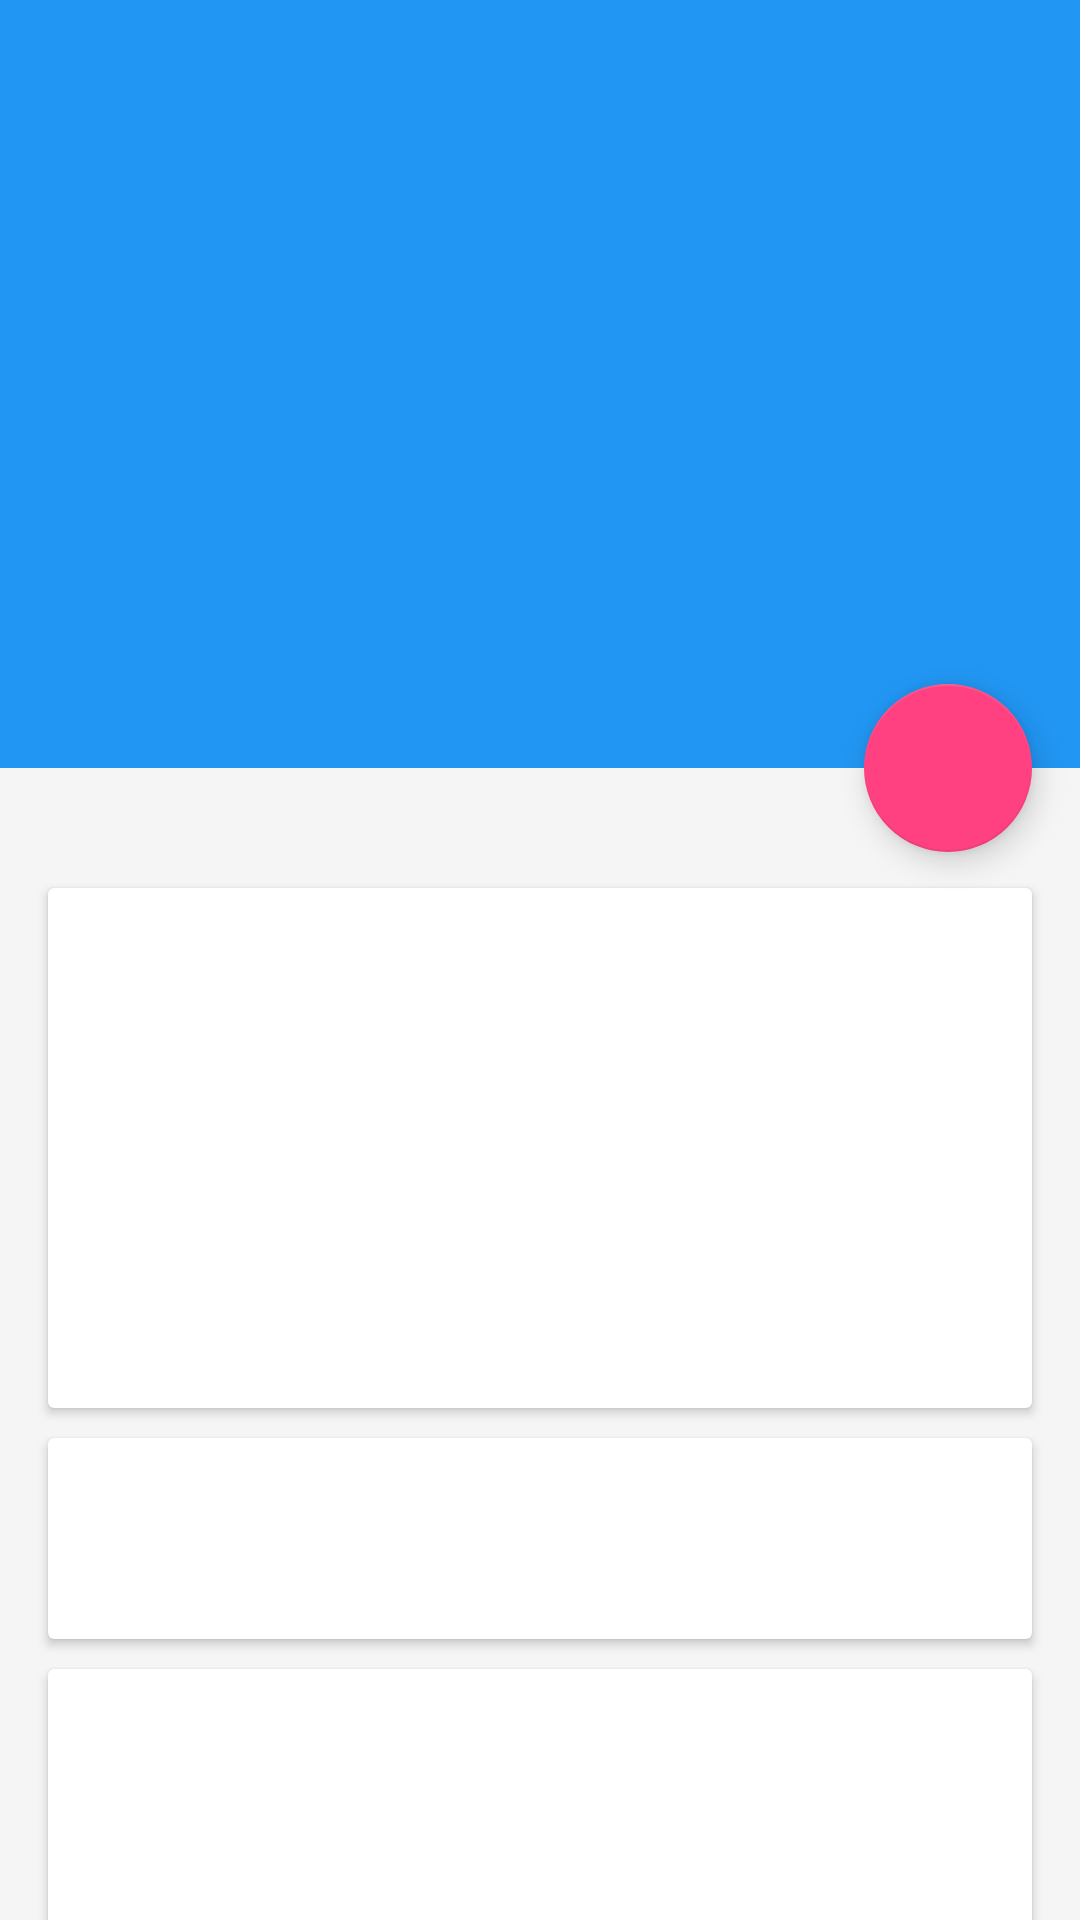

Produce the Android XML layout that renders to this screen, including the resource entries it uses.
<!-- AndroidManifest.xml: application theme AppTheme -->
<!-- res/layout/fragment_movie_detail.xml -->
<?xml version="1.0" encoding="utf-8"?>
<android.support.design.widget.CoordinatorLayout xmlns:android="http://schemas.android.com/apk/res/android"
    xmlns:app="http://schemas.android.com/apk/res-auto"
    android:id="@+id/main_content"
    android:layout_width="match_parent"
    android:layout_height="match_parent"
    android:fitsSystemWindows="true">

    <android.support.design.widget.AppBarLayout
        android:id="@+id/appbar"
        android:layout_width="match_parent"
        android:layout_height="@dimen/detail_backdrop_height"
        android:fitsSystemWindows="true"
        android:theme="@style/ThemeOverlay.AppCompat.Dark.ActionBar">

        <android.support.design.widget.CollapsingToolbarLayout
            android:id="@+id/collapsing_toolbar"
            android:layout_width="match_parent"
            android:layout_height="match_parent"
            android:fitsSystemWindows="true"
            app:contentScrim="?attr/colorPrimary"
            app:expandedTitleMarginEnd="64dp"
            app:expandedTitleMarginStart="48dp"
            app:layout_scrollFlags="scroll|exitUntilCollapsed">

            <ImageView
                android:id="@+id/backdrop"
                android:layout_width="match_parent"
                android:layout_height="match_parent"
                android:fitsSystemWindows="true"
                android:scaleType="centerCrop"
                app:layout_collapseMode="parallax" />

            <android.support.v7.widget.Toolbar
                android:id="@+id/toolbar"
                android:layout_width="match_parent"
                android:layout_height="?attr/actionBarSize"
                app:layout_collapseMode="pin"
                app:popupTheme="@style/ThemeOverlay.AppCompat.Light" />

        </android.support.design.widget.CollapsingToolbarLayout>
    </android.support.design.widget.AppBarLayout>

    <android.support.v4.widget.NestedScrollView
        android:layout_width="match_parent"
        android:layout_height="match_parent"
        app:layout_behavior="@string/appbar_scrolling_view_behavior">

        <LinearLayout
            android:layout_width="match_parent"
            android:layout_height="match_parent"
            android:orientation="vertical"
            android:paddingTop="24dp">

            <android.support.v7.widget.CardView
                android:layout_width="match_parent"
                android:layout_height="wrap_content"
                android:layout_marginTop="@dimen/card_margin"
                android:layout_marginLeft="@dimen/card_margin"
                android:layout_marginRight="@dimen/card_margin">

                <LinearLayout
                    style="@style/Widget.CardContent"
                    android:layout_width="match_parent"
                    android:layout_height="wrap_content">

                    <TextView
                        android:id="@+id/textViewMovieName"
                        android:layout_width="match_parent"
                        android:layout_height="wrap_content"
                        android:textColor="@android:color/black"
                        android:textStyle="bold"
                        android:textSize="27sp" />

                    <TextView
                        android:id="@+id/textViewYear"
                        android:layout_width="match_parent"
                        android:layout_height="wrap_content"
                        android:textAppearance="@style/TextAppearance.AppCompat.SearchResult.Subtitle" />

                    <TextView
                        android:id="@+id/textViewRating"
                        android:layout_width="match_parent"
                        android:layout_height="wrap_content"
                        android:textAppearance="@style/TextAppearance.AppCompat.SearchResult.Title" />

                    <TextView
                        android:id="@+id/textViewPlaytime"
                        android:layout_width="match_parent"
                        android:layout_height="wrap_content"
                        android:textAppearance="@style/TextAppearance.AppCompat.SearchResult.Subtitle" />

                    <TextView
                        android:id="@+id/textViewSynopsis"
                        android:layout_width="match_parent"
                        android:layout_height="wrap_content"
                        android:textAppearance="@style/TextAppearance.AppCompat.Body1" />

                </LinearLayout>

            </android.support.v7.widget.CardView>

            <android.support.v7.widget.CardView
                android:id="@+id/cardViewReview"
                android:layout_width="match_parent"
                android:layout_height="wrap_content"
                android:layout_marginTop="10dp"
                android:layout_marginBottom="10dp"
                android:layout_marginLeft="@dimen/card_margin"
                android:layout_marginRight="@dimen/card_margin">

                <LinearLayout
                    style="@style/Widget.CardContent"
                    android:layout_width="match_parent"
                    android:layout_height="wrap_content">
                    <TextView
                        android:id="@+id/textViewReview"
                        android:layout_width="match_parent"
                        android:layout_height="wrap_content"
                        android:maxLines="2"
                        android:ellipsize="end"
                        android:textAppearance="@style/TextAppearance.AppCompat.Body2"/>
                </LinearLayout>
            </android.support.v7.widget.CardView>

            <android.support.v7.widget.CardView
                android:id="@+id/cardViewTrailer"
                android:layout_width="match_parent"
                android:layout_height="wrap_content"
                android:layout_marginBottom="10dp"
                android:layout_marginLeft="@dimen/card_margin"
                android:layout_marginRight="@dimen/card_margin">

                <include layout="@layout/trailer_item"/>

            </android.support.v7.widget.CardView>

        </LinearLayout>
    </android.support.v4.widget.NestedScrollView>

    <android.support.design.widget.FloatingActionButton
        android:id="@+id/favouriteFAB"
        android:layout_width="wrap_content"
        android:layout_height="wrap_content"
        android:layout_margin="@dimen/fab_margin"
        android:clickable="true"
        android:src="@drawable/ic_favorite_border_white_24dp"
        app:layout_anchor="@id/appbar"
        app:layout_anchorGravity="bottom|right|end" />
</android.support.design.widget.CoordinatorLayout>
<!-- res/layout/trailer_item.xml (included above) -->
<?xml version="1.0" encoding="utf-8"?>
<RelativeLayout xmlns:android="http://schemas.android.com/apk/res/android"
    android:layout_width="wrap_content"
    android:layout_height="wrap_content"
    android:padding="@dimen/card_margin">
    
    <ImageView
        android:id="@+id/iv_youtube_view"
        android:layout_width="match_parent"
        android:layout_height="wrap_content"
        android:scaleType="fitXY"
        android:alpha=".8"
        android:src="@drawable/logo" />

    
    <ImageView
        android:id="@+id/iv_button"
        android:layout_width="wrap_content"
        android:layout_height="wrap_content"
        android:minWidth="50dp"
        android:minHeight="50dp"
        android:layout_centerInParent="true"
        android:src="@drawable/youtube" />
</RelativeLayout>
<!-- resources referenced by this layout -->
<resources>
  <dimen name="card_margin">16dp</dimen>
  <dimen name="detail_backdrop_height">256dp</dimen>
  <dimen name="fab_margin">16dp</dimen>
  <!-- drawable logo: png bitmap (drawable, 3983 bytes) -->
  <style name="Widget.CardContent" parent="android:Widget">
          <item name="android:paddingLeft">16dp</item>
          <item name="android:paddingRight">16dp</item>
          <item name="android:paddingTop">24dp</item>
          <item name="android:paddingBottom">24dp</item>
          <item name="android:orientation">vertical</item>
      </style>
  <style name="AppTheme" parent="Base.AppTheme">
          
      </style>
  <style name="Base.AppTheme" parent="Theme.AppCompat.Light.NoActionBar">
          <item name="colorPrimary">@color/colorPrimary</item>
          <item name="colorPrimaryDark">@color/colorPrimaryDark</item>
          <item name="colorAccent">@color/colorAccent</item>
          <item name="android:windowBackground">@color/window_background</item>
      </style>
  <color name="colorPrimary">#2196F3</color>
  <color name="colorPrimaryDark">#1976D2</color>
  <color name="colorAccent">#FF4081</color>
  <color name="window_background">#FFF5F5F5</color>
</resources>
